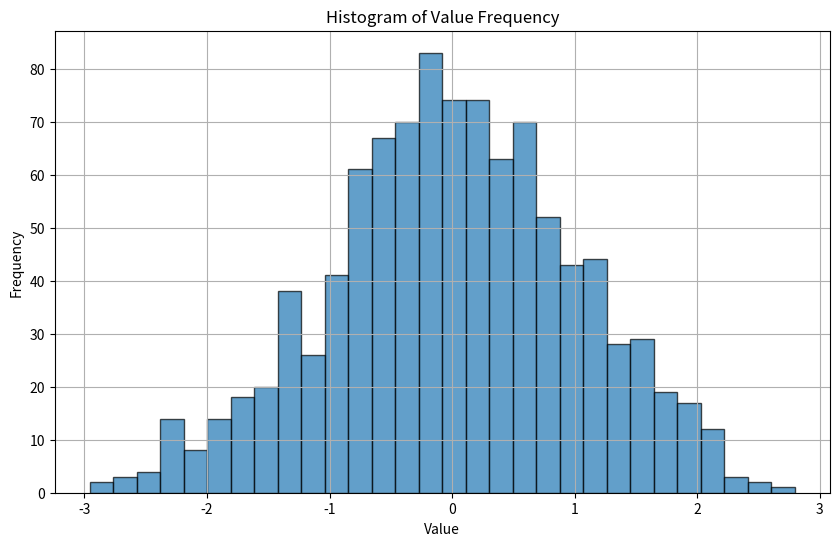
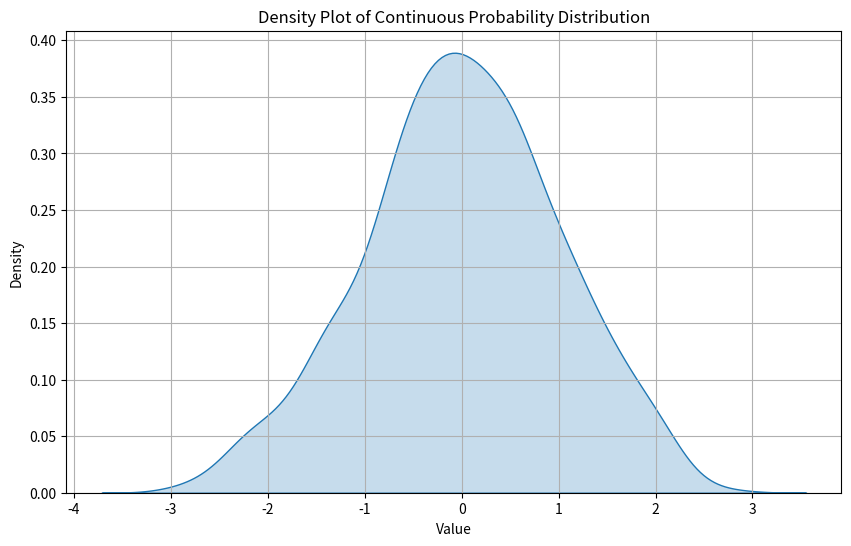

Source code (Python) for these figures, in order:
import numpy as np
import matplotlib.pyplot as plt
import seaborn as sns

# Generate random data
values = np.random.normal(loc=0, scale=1, size=1000)

# Create a histogram
plt.figure(figsize=(10, 6))
plt.hist(values, bins=30, edgecolor='black', alpha=0.7)
plt.xlabel('Value')
plt.ylabel('Frequency')
plt.title('Histogram of Value Frequency')
plt.grid(True)
plt.show()

# Create a density plot
plt.figure(figsize=(10, 6))
sns.kdeplot(values, fill=True)
plt.xlabel('Value')
plt.ylabel('Density')
plt.title('Density Plot of Continuous Probability Distribution')
plt.grid(True)
plt.show()
